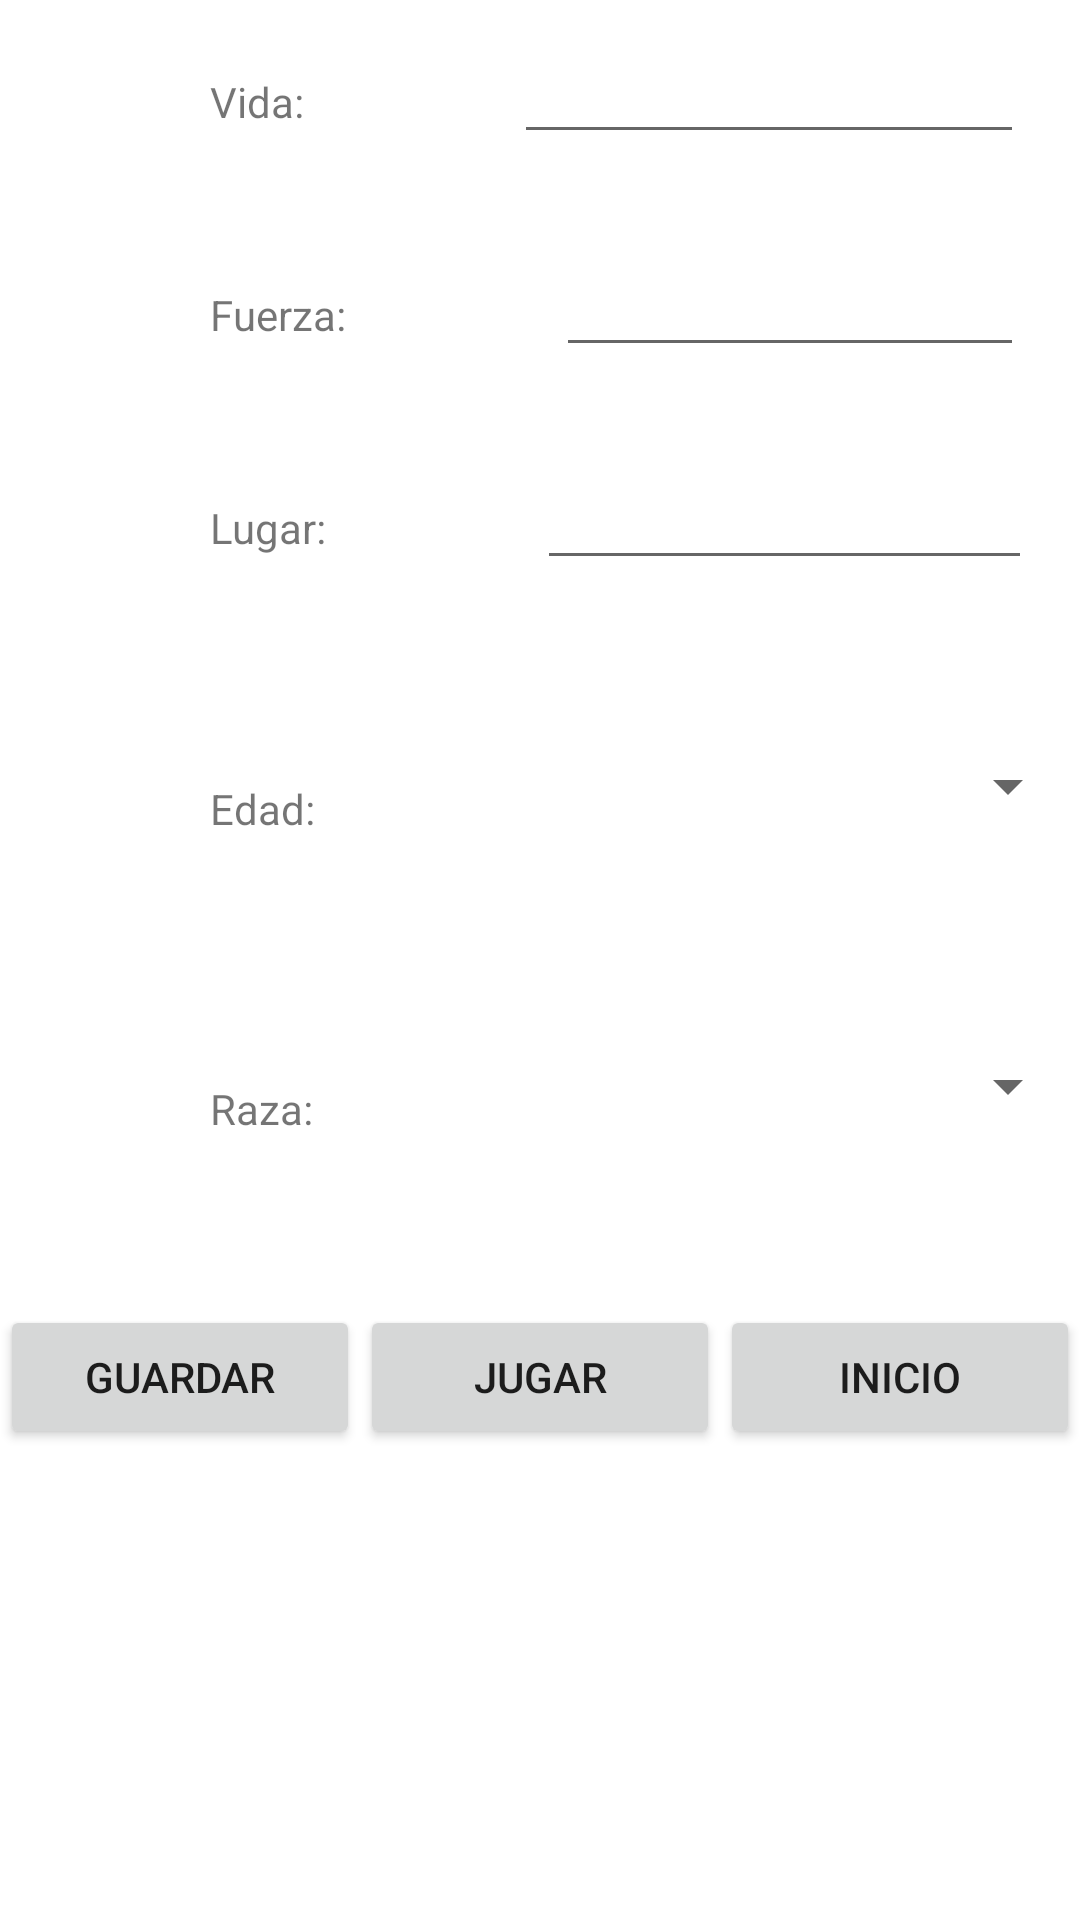

Android layout source for this screen:
<!-- AndroidManifest.xml: application theme Theme.Multimedia_final -->
<!-- res/layout/activity_atributos_personaje2.xml -->
<?xml version="1.0" encoding="utf-8"?>
<androidx.constraintlayout.widget.ConstraintLayout xmlns:android="http://schemas.android.com/apk/res/android"
    xmlns:app="http://schemas.android.com/apk/res-auto"
    xmlns:tools="http://schemas.android.com/tools"
    android:layout_width="match_parent"
    android:layout_height="match_parent"
    tools:context=".atributosPersonaje2">

    <LinearLayout
        android:layout_width="match_parent"
        android:layout_height="match_parent"
        android:orientation="vertical">

        <LinearLayout
            android:id="@+id/linearVida"
            android:layout_width="match_parent"
            android:layout_height="71dp"
            android:orientation="horizontal">

            <TextView
                android:id="@+id/textVida"
                android:layout_width="wrap_content"
                android:layout_height="wrap_content"
                android:layout_marginHorizontal="70sp"
                android:layout_marginVertical="10sp"
                android:text="Vida:" />

            <EditText
                android:id="@+id/editVida"
                android:layout_width="170dp"
                android:layout_height="wrap_content"
                android:layout_marginVertical="10sp" />
        </LinearLayout>

        <LinearLayout
            android:id="@+id/linearFuerza"
            android:layout_width="match_parent"
            android:layout_height="71dp"
            android:orientation="horizontal">

            <TextView
                android:id="@+id/textFuerza"
                android:layout_width="wrap_content"
                android:layout_height="wrap_content"
                android:layout_marginHorizontal="70sp"
                android:layout_marginVertical="10sp"
                android:text="Fuerza:" />

            <EditText
                android:id="@+id/editFuerza"
                android:layout_width="156dp"
                android:layout_height="wrap_content"
                android:layout_marginVertical="10sp" />
        </LinearLayout>

        <LinearLayout
            android:id="@+id/linearLugar"
            android:layout_width="match_parent"
            android:layout_height="108dp"
            android:orientation="horizontal">

            <TextView
                android:id="@+id/textLugar"
                android:layout_width="wrap_content"
                android:layout_height="wrap_content"
                android:layout_marginHorizontal="70sp"
                android:layout_marginVertical="10sp"
                android:text="Lugar:" />

            <EditText
                android:id="@+id/editLugar"
                android:layout_width="165dp"
                android:layout_height="wrap_content"
                android:layout_marginVertical="10sp" />
        </LinearLayout>

        <LinearLayout
            android:id="@+id/linearEdad"
            android:layout_width="match_parent"
            android:layout_height="100dp"
            android:orientation="horizontal">

            <TextView
                android:id="@+id/textEdad"
                android:layout_width="116dp"
                android:layout_height="wrap_content"
                android:layout_marginHorizontal="70sp"
                android:layout_marginVertical="10sp"
                android:text="Edad: " />

            <Spinner
                android:id="@+id/spinnerEdad"
                android:layout_width="match_parent"
                android:layout_height="wrap_content"
                android:layout_weight="1" />
        </LinearLayout>

        <LinearLayout
            android:id="@+id/linearRaza"
            android:layout_width="match_parent"
            android:layout_height="85dp"
            android:orientation="horizontal">

            <TextView
                android:id="@+id/textRaza"
                android:layout_width="121dp"
                android:layout_height="wrap_content"
                android:layout_marginHorizontal="70sp"
                android:layout_marginVertical="10sp"
                android:text="Raza:" />

            <Spinner
                android:id="@+id/spinnerRaza"
                android:layout_width="match_parent"
                android:layout_height="wrap_content"
                android:layout_weight="1" />
        </LinearLayout>

        <LinearLayout
            android:layout_width="match_parent"
            android:layout_height="match_parent"
            android:orientation="horizontal">

            <Button
                android:id="@+id/botonGuardar"
                android:layout_width="wrap_content"
                android:layout_height="wrap_content"
                android:layout_weight="1"
                android:text="GUARDAR" />

            <Button
                android:id="@+id/botonJugar"
                android:layout_width="wrap_content"
                android:layout_height="wrap_content"
                android:layout_weight="1"
                android:text="Jugar" />

            <Button
                android:id="@+id/botonInicio"
                android:layout_width="wrap_content"
                android:layout_height="wrap_content"
                android:layout_weight="1"
                android:text="inicio" />
        </LinearLayout>

    </LinearLayout>

</androidx.constraintlayout.widget.ConstraintLayout>
<!-- resources referenced by this layout -->
<resources>
  <style name="Theme.Multimedia_final" parent="Theme.MaterialComponents.DayNight.DarkActionBar">
          
          <item name="colorPrimary">@color/purple_500</item>
          <item name="colorPrimaryVariant">@color/purple_700</item>
          <item name="colorOnPrimary">@color/white</item>
          
          <item name="colorSecondary">@color/teal_200</item>
          <item name="colorSecondaryVariant">@color/teal_700</item>
          <item name="colorOnSecondary">@color/black</item>
          
          <item name="android:statusBarColor">?attr/colorPrimaryVariant</item>
          
      </style>
  <!-- not gathered from this repository: default colours our renderer supplied (Android Studio template values) -->
  <color name="purple_500">#FF6200EE</color>
  <color name="purple_700">#FF3700B3</color>
  <color name="teal_200">#FF03DAC5</color>
  <color name="teal_700">#FF018786</color>
  <color name="black">#FF000000</color>
  <color name="white">#FFFFFFFF</color>
</resources>
